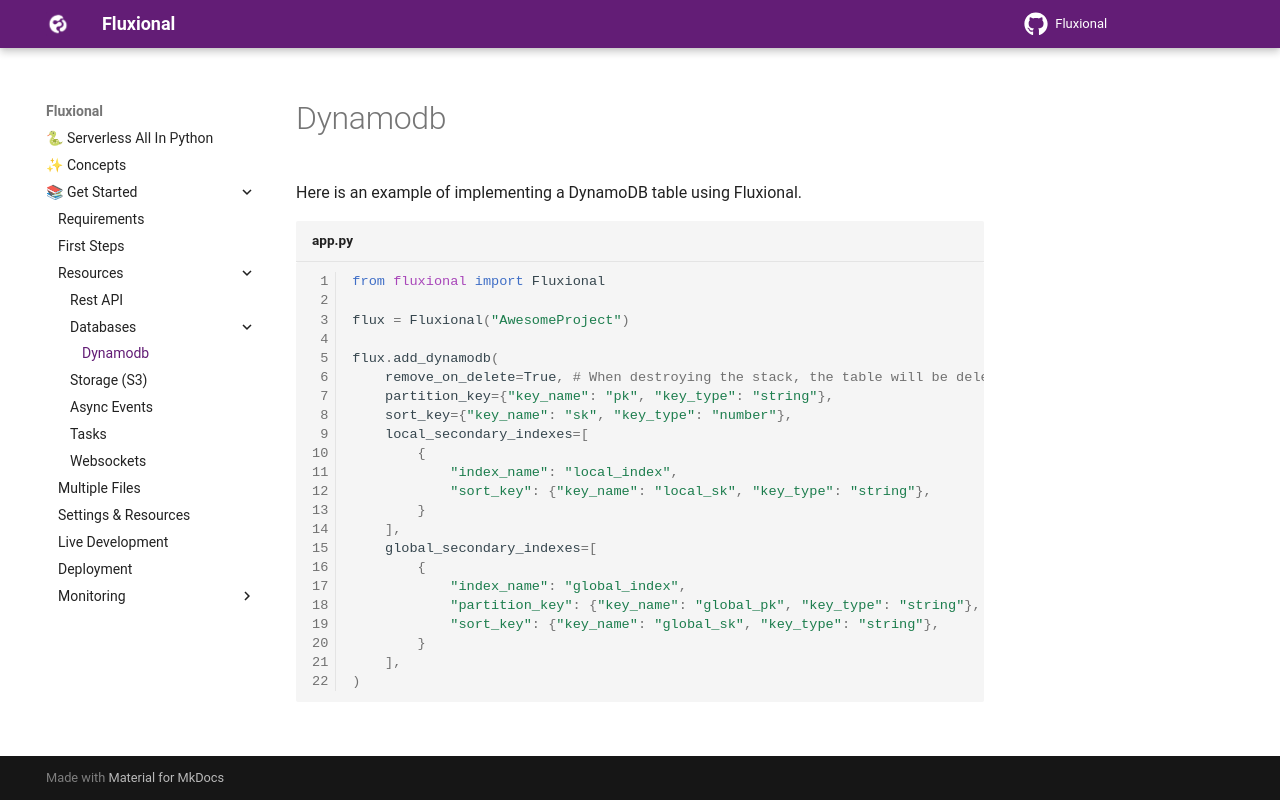

repository: fluxional-dev/fluxional · page: get_started/databases/dynamodb/index.html · generator: mkdocs

Here is an example of implementing a DynamoDB table using Fluxional.

```python title="app.py" linenums="1"

from fluxional import Fluxional

flux = Fluxional("AwesomeProject")

flux.add_dynamodb(
    remove_on_delete=True, # When destroying the stack, the table will be deleted
    partition_key={"key_name": "pk", "key_type": "string"},
    sort_key={"key_name": "sk", "key_type": "number"},
    local_secondary_indexes=[
        {
            "index_name": "local_index",
            "sort_key": {"key_name": "local_sk", "key_type": "string"},
        }
    ],
    global_secondary_indexes=[
        {
            "index_name": "global_index",
            "partition_key": {"key_name": "global_pk", "key_type": "string"},
            "sort_key": {"key_name": "global_sk", "key_type": "string"},
        }
    ],
)
```
